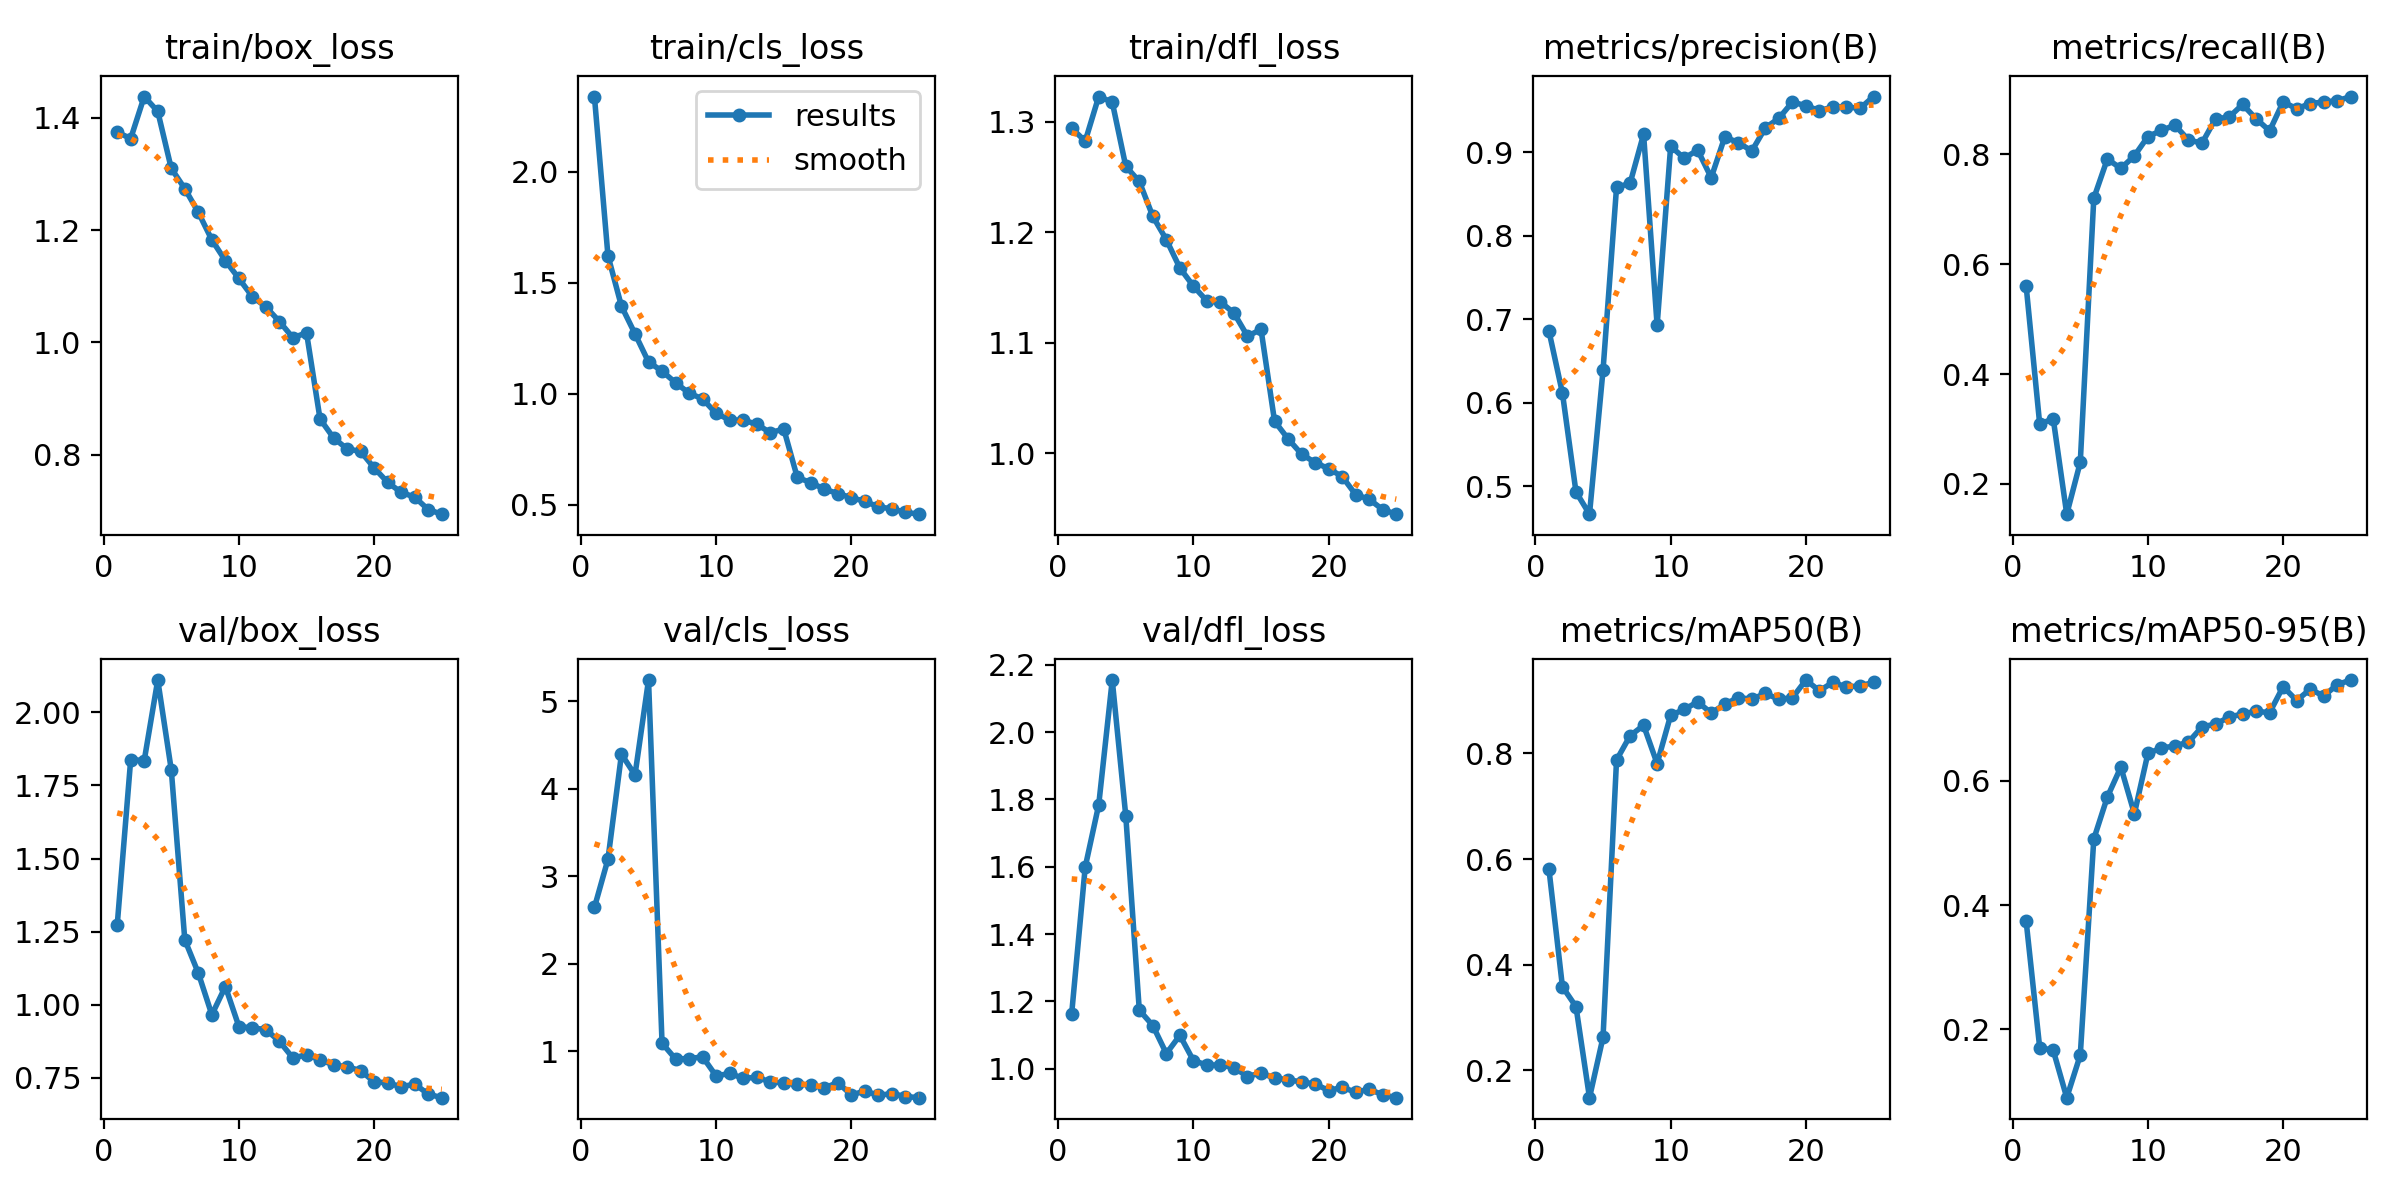

The data file committed next to this chart (first rows):
epoch, train/box_loss, train/cls_loss, train/dfl_loss, metrics/precision(B), metrics/recall(B), metrics/mAP50(B), metrics/mAP50-95(B), val/box_loss, val/cls_loss, val/dfl_loss, lr/pg0, lr/pg1, lr/pg2
1, 1.375, 2.338, 1.294, 0.6861, 0.5598, 0.5811, 0.3735, 1.271, 2.641, 1.163, 0.0006584, 0.0006584, 0.0006584
2, 1.363, 1.622, 1.282, 0.6115, 0.3089, 0.3582, 0.1701, 1.838, 3.192, 1.599, 0.001273, 0.001273, 0.001273
3, 1.438, 1.394, 1.323, 0.4932, 0.3185, 0.3207, 0.1659, 1.835, 4.394, 1.784, 0.001834, 0.001834, 0.001834
4, 1.412, 1.27, 1.318, 0.4665, 0.1448, 0.1483, 0.08943, 2.11, 4.156, 2.155, 0.001762, 0.001762, 0.001762
5, 1.31, 1.143, 1.26, 0.639, 0.2394, 0.2625, 0.1581, 1.804, 5.241, 1.752, 0.001762, 0.001762, 0.001762
6, 1.274, 1.102, 1.246, 0.8582, 0.7201, 0.7875, 0.5063, 1.222, 1.09, 1.174, 0.001683, 0.001683, 0.001683
7, 1.232, 1.05, 1.214, 0.863, 0.7915, 0.8333, 0.574, 1.109, 0.9091, 1.128, 0.001604, 0.001604, 0.001604
8, 1.183, 1.002, 1.193, 0.9219, 0.7745, 0.8531, 0.6223, 0.9661, 0.9138, 1.045, 0.001525, 0.001525, 0.001525
9, 1.146, 0.9767, 1.168, 0.6927, 0.7973, 0.7806, 0.5472, 1.063, 0.9335, 1.099, 0.001446, 0.001446, 0.001446
10, 1.114, 0.9109, 1.151, 0.9074, 0.8325, 0.872, 0.6443, 0.9259, 0.7149, 1.024, 0.001366, 0.001366, 0.001366
11, 1.081, 0.8824, 1.138, 0.8932, 0.8436, 0.8831, 0.6531, 0.9209, 0.7451, 1.011, 0.001287, 0.001287, 0.001287
12, 1.063, 0.8803, 1.137, 0.9028, 0.8533, 0.8975, 0.6564, 0.9154, 0.6883, 1.011, 0.001208, 0.001208, 0.001208
13, 1.037, 0.8634, 1.127, 0.8698, 0.8263, 0.8763, 0.6627, 0.875, 0.6999, 1.003, 0.001129, 0.001129, 0.001129
14, 1.008, 0.8243, 1.106, 0.9185, 0.8205, 0.893, 0.6871, 0.8177, 0.6477, 0.9768, 0.00105, 0.00105, 0.00105
15, 1.017, 0.8412, 1.112, 0.9119, 0.8649, 0.9056, 0.6917, 0.8296, 0.6355, 0.9877, 0.0009704, 0.0009704, 0.0009704
16, 0.8635, 0.6231, 1.029, 0.9017, 0.8677, 0.9025, 0.7028, 0.8117, 0.623, 0.9718, 0.0008912, 0.0008912, 0.0008912
17, 0.8297, 0.5997, 1.013, 0.9295, 0.8909, 0.9134, 0.7081, 0.7948, 0.6105, 0.9674, 0.000812, 0.000812, 0.000812
18, 0.8102, 0.5704, 0.9992, 0.9409, 0.8649, 0.9025, 0.7123, 0.7878, 0.5789, 0.9606, 0.0007328, 0.0007328, 0.0007328
19, 0.8057, 0.5504, 0.9917, 0.9604, 0.8429, 0.9051, 0.7101, 0.7753, 0.6392, 0.9546, 0.0006536, 0.0006536, 0.0006536
20, 0.7763, 0.5321, 0.9861, 0.956, 0.8958, 0.9388, 0.752, 0.7366, 0.4976, 0.9352, 0.0005744, 0.0005744, 0.0005744
21, 0.7505, 0.5151, 0.979, 0.9502, 0.8831, 0.9184, 0.7296, 0.7334, 0.5437, 0.9445, 0.0004952, 0.0004952, 0.0004952
22, 0.7327, 0.4908, 0.9626, 0.9546, 0.8926, 0.9345, 0.7479, 0.7194, 0.4938, 0.9304, 0.000416, 0.000416, 0.000416
23, 0.7242, 0.4812, 0.9584, 0.9547, 0.8955, 0.9254, 0.7368, 0.7293, 0.5141, 0.9388, 0.0003368, 0.0003368, 0.0003368
24, 0.7019, 0.4661, 0.949, 0.9528, 0.8977, 0.9279, 0.7554, 0.6945, 0.4803, 0.9225, 0.0002576, 0.0002576, 0.0002576
25, 0.6938, 0.4576, 0.9449, 0.967, 0.9053, 0.9341, 0.7627, 0.6825, 0.467, 0.914, 0.0001784, 0.0001784, 0.0001784
